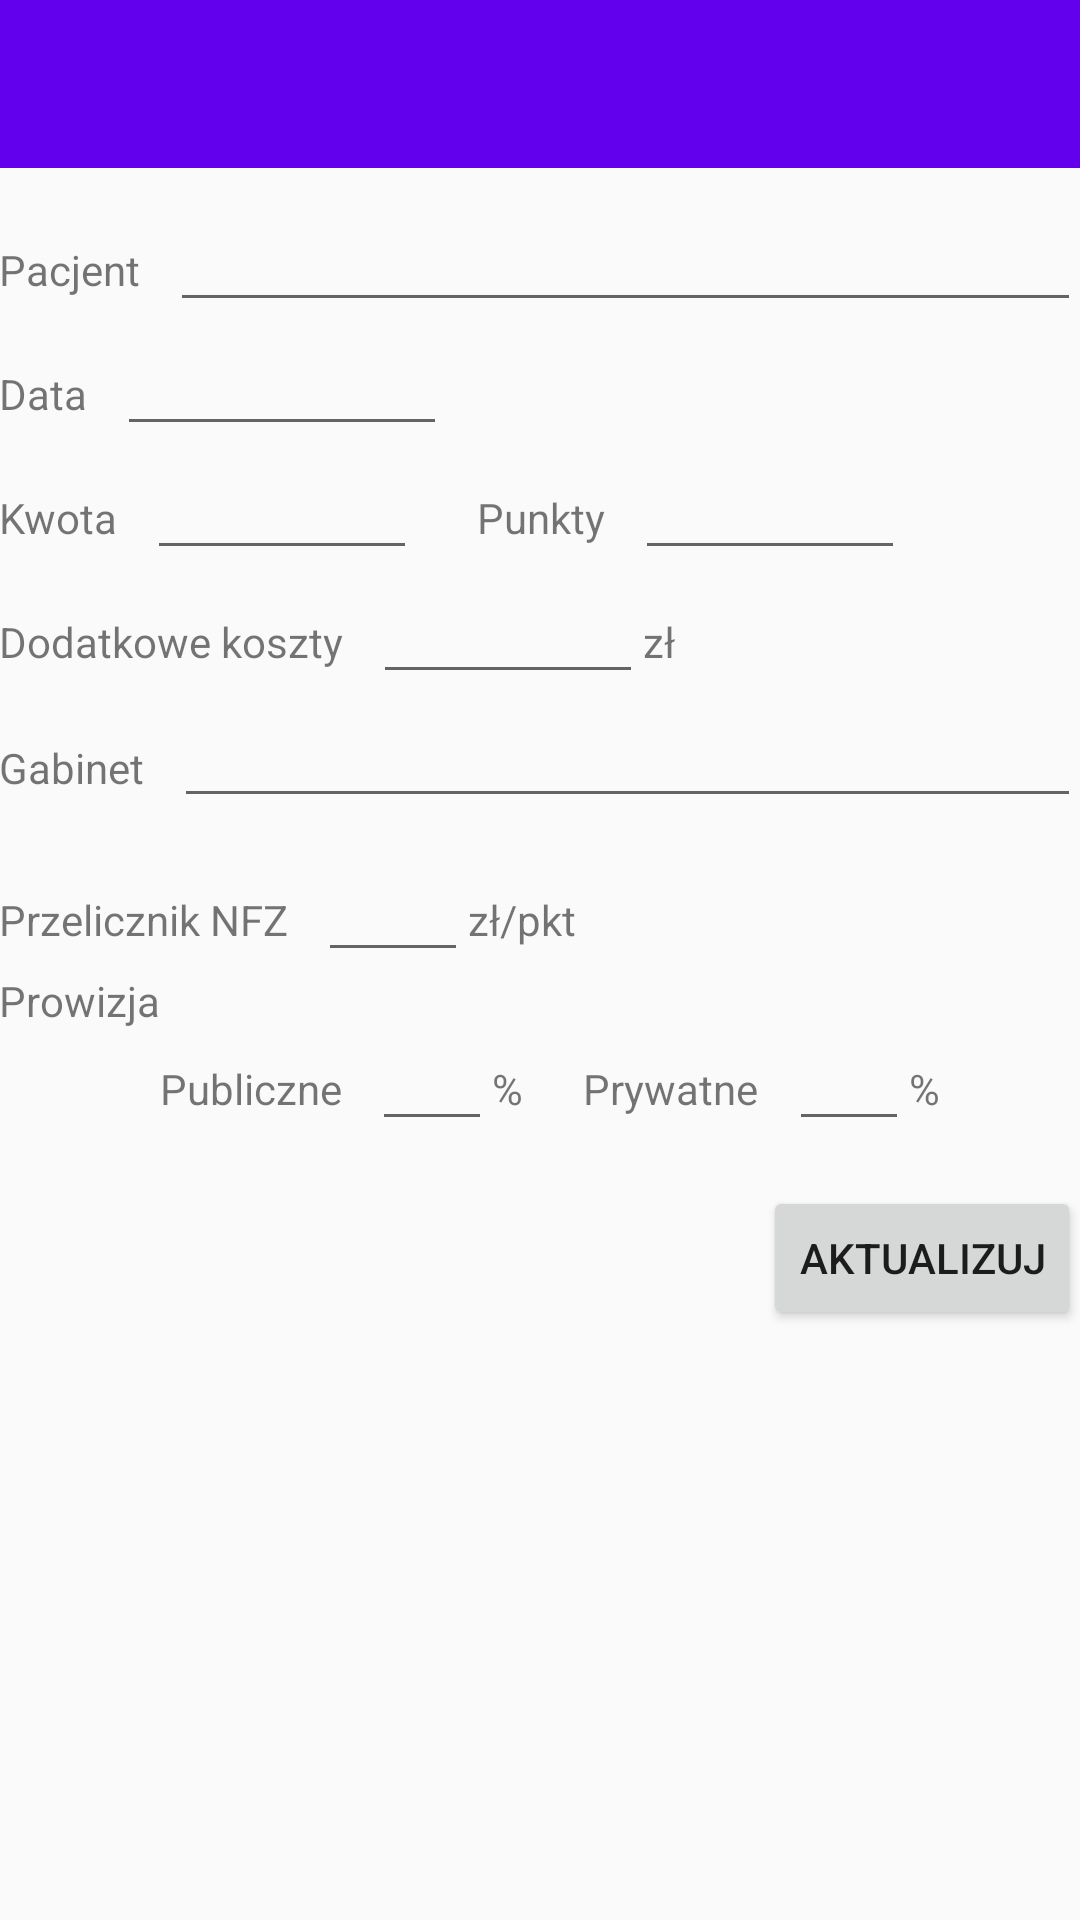

Write the Android layout XML for this screen, with the resource values it uses.
<!-- AndroidManifest.xml: application theme AppTheme -->
<!-- res/layout/update_visit.xml -->
<?xml version="1.0" encoding="utf-8"?>
<LinearLayout xmlns:android="http://schemas.android.com/apk/res/android"
    android:layout_width="match_parent"
    android:layout_height="match_parent"
    android:fitsSystemWindows="true"
    android:orientation="vertical">

    <include layout="@layout/app_bar_layout" />

    <LinearLayout
        android:layout_width="match_parent"
        android:layout_height="match_parent"
        android:orientation="vertical"
        android:paddingBottom="@dimen/activity_vertical_margin"
        android:paddingLeft="@dimen/activity_horizontal_margin"
        android:paddingRight="@dimen/activity_horizontal_margin"
        android:paddingTop="@dimen/activity_vertical_margin">

        <include layout="@layout/visit_fields_layout" />

        <include layout="@layout/office_fields_layout" />

        <Button
            android:id="@+id/btUpdateVisit"
            android:layout_width="wrap_content"
            android:layout_height="wrap_content"
            android:layout_gravity="center_horizontal|right"
            android:layout_marginTop="20dp"
            android:text="@string/update" />
    </LinearLayout>

</LinearLayout>
<!-- res/layout/app_bar_layout.xml (included above) -->
<?xml version="1.0" encoding="utf-8"?>
<android.support.design.widget.AppBarLayout xmlns:android="http://schemas.android.com/apk/res/android"
    android:layout_width="match_parent"
    android:layout_height="wrap_content"
    android:theme="@style/AppTheme.AppBarOverlay">
    <include
        android:id="@+id/tool_bar"
        layout="@layout/tool_bar" />
</android.support.design.widget.AppBarLayout>
<!-- res/layout/visit_fields_layout.xml (included above) -->
<?xml version="1.0" encoding="utf-8"?>
<LinearLayout xmlns:android="http://schemas.android.com/apk/res/android"
    android:layout_width="match_parent"
    android:layout_height="wrap_content"
    android:fitsSystemWindows="true"
    android:orientation="vertical">

    <LinearLayout
        android:layout_width="match_parent"
        android:layout_height="wrap_content"
        android:layout_marginTop="10dp"
        android:layout_gravity="center"
        android:orientation="horizontal">

        <TextView
            android:layout_width="wrap_content"
            android:layout_height="wrap_content"
            android:text="@string/patientName" />

        <EditText
            android:id="@+id/etPatientName"
            android:layout_width="match_parent"
            android:layout_height="wrap_content"
            android:layout_marginLeft="10dp"
            android:ems="10" />
    </LinearLayout>

    <LinearLayout
        android:layout_width="match_parent"
        android:layout_height="wrap_content"
        android:orientation="horizontal">

        <TextView
            android:layout_width="wrap_content"
            android:layout_height="wrap_content"
            android:text="@string/date" />

        <EditText
            android:id="@+id/etDate"
            android:layout_width="110dp"
            android:layout_height="wrap_content"
            android:layout_marginLeft="10dp"
            android:ems="10"
            android:inputType="date" />
    </LinearLayout>

    <LinearLayout
        android:layout_width="match_parent"
        android:layout_height="wrap_content"
        android:orientation="horizontal">

        <LinearLayout
            android:layout_width="wrap_content"
            android:layout_height="wrap_content"
            android:layout_gravity="center"
            android:orientation="horizontal">

            <TextView
                android:layout_width="wrap_content"
                android:layout_height="wrap_content"
                android:text="@string/amount" />

            <EditText
                android:id="@+id/etAmount"
                android:layout_width="90dp"
                android:layout_height="wrap_content"
                android:layout_marginLeft="10dp"
                android:ems="10"
                android:inputType="numberDecimal" />

        </LinearLayout>

        <LinearLayout
            android:layout_width="match_parent"
            android:layout_height="wrap_content"
            android:layout_marginLeft="20dp"
            android:orientation="horizontal">

            <TextView
                android:layout_width="wrap_content"
                android:layout_height="wrap_content"
                android:text="@string/point" />

            <EditText
                android:id="@+id/etPoint"
                android:layout_width="90dp"
                android:layout_height="wrap_content"
                android:layout_marginLeft="10dp"
                android:ems="10"
                android:inputType="numberDecimal" />
        </LinearLayout>
    </LinearLayout>

    <LinearLayout
        android:layout_width="match_parent"
        android:layout_height="wrap_content"
        android:orientation="horizontal">

        <TextView
            android:layout_width="wrap_content"
            android:layout_height="wrap_content"
            android:layout_gravity="top|left"
            android:text="@string/extraCosts" />

        <EditText
            android:id="@+id/etExtraCosts"
            android:layout_width="90dp"
            android:layout_height="wrap_content"
            android:layout_marginLeft="10dp"
            android:ems="10"
            android:inputType="numberDecimal" />

        <TextView
            android:layout_width="wrap_content"
            android:layout_height="wrap_content"
            android:text="zł" />
    </LinearLayout>
</LinearLayout>
<!-- res/layout/office_fields_layout.xml (included above) -->
<?xml version="1.0" encoding="utf-8"?>
<LinearLayout xmlns:android="http://schemas.android.com/apk/res/android"
    android:layout_width="match_parent"
    android:layout_height="wrap_content"
    android:fitsSystemWindows="true"
    android:orientation="vertical">

    <LinearLayout
        android:layout_width="match_parent"
        android:layout_height="wrap_content"
        android:orientation="horizontal">

        <TextView
            android:layout_width="wrap_content"
            android:layout_height="wrap_content"
            android:layout_gravity="top|left"
            android:layout_marginTop="15dp"
            android:text="@string/officeName" />

        <EditText
            android:id="@+id/etOfficeName"
            android:layout_width="match_parent"
            android:layout_height="wrap_content"
            android:layout_gravity="center_horizontal"
            android:layout_marginBottom="10dp"
            android:layout_marginLeft="10dp"
            android:ems="10" />
    </LinearLayout>

    <LinearLayout
        android:layout_width="match_parent"
        android:layout_height="wrap_content"
        android:orientation="horizontal">

        <TextView
            android:layout_width="wrap_content"
            android:layout_height="wrap_content"
            android:layout_gravity="top|left"
            android:text="@string/nfzConversion" />

        <EditText
            android:id="@+id/etNfzConversion"
            android:layout_width="50dp"
            android:layout_height="wrap_content"
            android:layout_marginLeft="10dp"
            android:inputType="numberDecimal" />

        <TextView
            android:layout_width="wrap_content"
            android:layout_height="wrap_content"
            android:layout_gravity="top|left"
            android:text="zł/pkt" />

    </LinearLayout>

    <LinearLayout
        android:layout_width="match_parent"
        android:layout_height="wrap_content"
        android:orientation="horizontal">

        <TextView
            android:layout_width="wrap_content"
            android:layout_height="wrap_content"
            android:layout_gravity="left"
            android:layout_marginBottom="5dp"
            android:text="@string/provision" />

        <LinearLayout
            android:layout_width="wrap_content"
            android:layout_height="wrap_content"
            android:layout_gravity="left|center"
            android:layout_marginTop="10dp"
            android:orientation="horizontal">

            <TextView
                android:layout_width="wrap_content"
                android:layout_height="wrap_content"
                android:layout_gravity="top|left"
                android:text="@string/commissionPublic" />

            <EditText
                android:id="@+id/etProvisionPublic"
                android:layout_width="40dp"
                android:layout_height="wrap_content"
                android:layout_marginLeft="10dp"
                android:inputType="numberDecimal"
                android:maxLength="3" />

            <TextView
                android:layout_width="wrap_content"
                android:layout_height="wrap_content"
                android:layout_gravity="top|left"
                android:text="%" />
        </LinearLayout>

        <LinearLayout
            android:layout_width="wrap_content"
            android:layout_height="wrap_content"
            android:layout_gravity="left|center"
            android:layout_marginLeft="20dp"
            android:layout_marginTop="10dp"
            android:orientation="horizontal">

            <TextView
                android:layout_width="wrap_content"
                android:layout_height="wrap_content"
                android:layout_gravity="top|left"
                android:text="@string/commissionPrivate" />

            <EditText
                android:id="@+id/etProvisionPrivate"
                android:layout_width="40dp"
                android:layout_height="wrap_content"
                android:layout_marginLeft="10dp"
                android:inputType="numberDecimal"
                android:maxLength="3" />

            <TextView
                android:layout_width="wrap_content"
                android:layout_height="wrap_content"
                android:layout_gravity="top|left"
                android:text="%" />
        </LinearLayout>

    </LinearLayout>
</LinearLayout>
<!-- res/layout/tool_bar.xml (included above) -->
<?xml version="1.0" encoding="utf-8"?>
<android.support.v7.widget.Toolbar xmlns:android="http://schemas.android.com/apk/res/android"
    android:layout_width="match_parent"
    android:layout_height="?attr/actionBarSize"
    android:theme="@style/AppTheme.AppBarOverlay"
    android:background="@color/colorPrimary"></android.support.v7.widget.Toolbar>
<!-- resources referenced by this layout -->
<resources>
  <string name="amount">Kwota</string>
  <string name="commissionPrivate">Prywatne</string>
  <string name="commissionPublic">Publiczne</string>
  <string name="date">Data</string>
  <string name="extraCosts">Dodatkowe koszty</string>
  <string name="nfzConversion">Przelicznik NFZ</string>
  <string name="officeName">Gabinet</string>
  <string name="patientName">Pacjent</string>
  <string name="point">Punkty</string>
  <string name="provision">Prowizja</string>
  <string name="update">Aktualizuj</string>
  <style name="AppTheme.AppBarOverlay" parent="ThemeOverlay.AppCompat.Dark.ActionBar" />
  <style name="AppTheme" parent="Theme.AppCompat.Light.DarkActionBar">
          
          <item name="colorPrimary">@color/colorPrimary</item>
          <item name="colorPrimaryDark">@color/colorPrimaryDark</item>
          <item name="colorAccent">@color/colorAccent</item>
          <item name="android:calendarViewStyle">@style/Widget.CalendarView.Custom</item>
          <item name="windowActionBar">false</item>
          <item name="windowNoTitle">true</item>
      </style>
  <style name="Widget.CalendarView.Custom" parent="android:Widget.CalendarView">
          <item name="android:focusedMonthDateColor">@color/colorPrimary</item>
          <item name="android:weekNumberColor">@color/colorPrimary</item>
          
          
      </style>
  <!-- not gathered from this repository: default colours our renderer supplied (Android Studio template values) -->
  <color name="colorPrimary">#FF6200EE</color>
  <color name="colorPrimaryDark">#FF3700B3</color>
  <color name="colorAccent">#FF03DAC5</color>
</resources>
